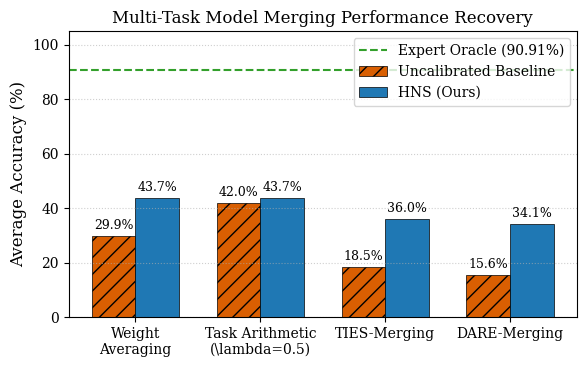
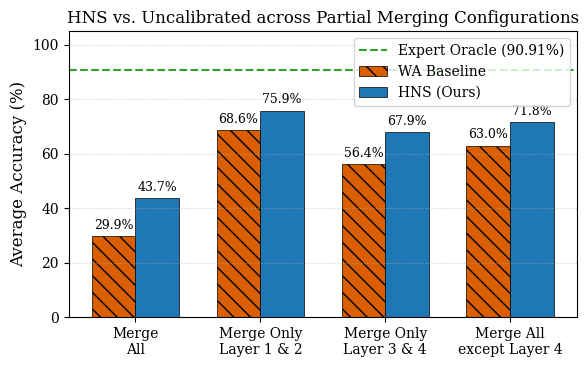
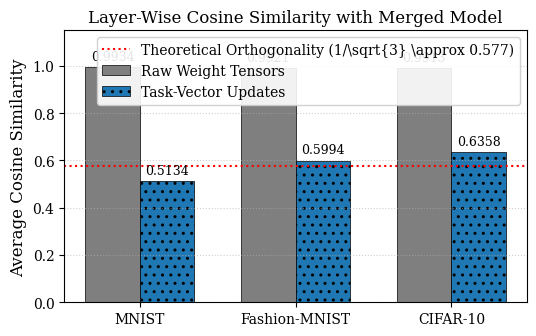

These figures' Python source, in order:
import matplotlib.pyplot as plt
import numpy as np

# Set style parameters for academic plotting
plt.rcParams['font.family'] = 'serif'
plt.rcParams['font.size'] = 11
plt.rcParams['axes.labelsize'] = 12
plt.rcParams['axes.titlesize'] = 12
plt.rcParams['xtick.labelsize'] = 10
plt.rcParams['ytick.labelsize'] = 10
plt.rcParams['legend.fontsize'] = 10
plt.rcParams['figure.titlesize'] = 14

# Define professional color palette (Seaborn-like)
COLOR_UNICAL = '#D95F02'  # Orange-red
COLOR_HNS = '#1F78B4'    # Classic deep blue
COLOR_ORACLE = '#33A02C' # Muted green

def plot_comparison():
    fig, ax = plt.subplots(figsize=(6, 3.8))
    
    methods = ['Weight\nAveraging', 'Task Arithmetic\n(\\lambda=0.5)', 'TIES-Merging', 'DARE-Merging']
    uncalibrated = [29.91, 42.01, 18.50, 15.58]
    hns_calibrated = [43.73, 43.73, 36.04, 34.12]
    
    x = np.arange(len(methods))
    width = 0.35
    
    rects1 = ax.bar(x - width/2, uncalibrated, width, label='Uncalibrated Baseline', color=COLOR_UNICAL, edgecolor='black', linewidth=0.5, hatch='//')
    rects2 = ax.bar(x + width/2, hns_calibrated, width, label='HNS (Ours)', color=COLOR_HNS, edgecolor='black', linewidth=0.5)
    
    # Add horizontal line for average expert oracle performance
    ax.axhline(y=90.91, color=COLOR_ORACLE, linestyle='--', linewidth=1.5, label='Expert Oracle (90.91%)')
    
    ax.set_ylabel('Average Accuracy (%)')
    ax.set_title('Multi-Task Model Merging Performance Recovery')
    ax.set_xticks(x)
    ax.set_xticklabels(methods)
    ax.set_ylim(0, 105)
    ax.grid(axis='y', linestyle=':', alpha=0.6)
    ax.legend(loc='upper right')
    
    # Add value labels on top of bars
    def autolabel(rects):
        for rect in rects:
            height = rect.get_height()
            ax.annotate(f'{height:.1f}%',
                        xy=(rect.get_x() + rect.get_width() / 2, height),
                        xytext=(0, 3),  # 3 points vertical offset
                        textcoords="offset points",
                        ha='center', va='bottom', fontsize=9)
            
    autolabel(rects1)
    autolabel(rects2)
    
    plt.tight_layout()
    plt.savefig('plot_comparison.pdf', format='pdf', bbox_inches='tight')
    plt.close()
    print("Generated plot_comparison.pdf")

def plot_partial_merging():
    fig, ax = plt.subplots(figsize=(6, 3.8))
    
    configs = ['Merge\nAll', 'Merge Only\nLayer 1 & 2', 'Merge Only\nLayer 3 & 4', 'Merge All\nexcept Layer 4']
    uncalibrated = [29.91, 68.57, 56.35, 63.01]
    hns_calibrated = [43.73, 75.88, 67.93, 71.75]
    
    x = np.arange(len(configs))
    width = 0.35
    
    rects1 = ax.bar(x - width/2, uncalibrated, width, label='WA Baseline', color=COLOR_UNICAL, edgecolor='black', linewidth=0.5, hatch='\\\\')
    rects2 = ax.bar(x + width/2, hns_calibrated, width, label='HNS (Ours)', color=COLOR_HNS, edgecolor='black', linewidth=0.5)
    
    ax.axhline(y=90.91, color=COLOR_ORACLE, linestyle='--', linewidth=1.5, label='Expert Oracle (90.91%)')
    
    ax.set_ylabel('Average Accuracy (%)')
    ax.set_title('HNS vs. Uncalibrated across Partial Merging Configurations')
    ax.set_xticks(x)
    ax.set_xticklabels(configs)
    ax.set_ylim(0, 105)
    ax.grid(axis='y', linestyle=':', alpha=0.6)
    ax.legend(loc='upper right')
    
    def autolabel(rects):
        for rect in rects:
            height = rect.get_height()
            ax.annotate(f'{height:.1f}%',
                        xy=(rect.get_x() + rect.get_width() / 2, height),
                        xytext=(0, 3),
                        textcoords="offset points",
                        ha='center', va='bottom', fontsize=9)
            
    autolabel(rects1)
    autolabel(rects2)
    
    plt.tight_layout()
    plt.savefig('plot_partial_merging.pdf', format='pdf', bbox_inches='tight')
    plt.close()
    print("Generated plot_partial_merging.pdf")

def plot_similarities():
    fig, ax = plt.subplots(figsize=(5.5, 3.5))
    
    datasets = ['MNIST', 'Fashion-MNIST', 'CIFAR-10']
    raw_weights = [0.9934, 0.9921, 0.9913]
    task_vectors = [0.5134, 0.5994, 0.6358]
    
    x = np.arange(len(datasets))
    width = 0.35
    
    rects1 = ax.bar(x - width/2, raw_weights, width, label='Raw Weight Tensors', color='#7F7F7F', edgecolor='black', linewidth=0.5)
    rects2 = ax.bar(x + width/2, task_vectors, width, label='Task-Vector Updates', color=COLOR_HNS, edgecolor='black', linewidth=0.5, hatch='..')
    
    # Theoretical orthogonality line for K=3
    ax.axhline(y=0.5774, color='red', linestyle=':', linewidth=1.5, label='Theoretical Orthogonality (1/\\sqrt{3} \\approx 0.577)')
    
    ax.set_ylabel('Average Cosine Similarity')
    ax.set_title('Layer-Wise Cosine Similarity with Merged Model')
    ax.set_xticks(x)
    ax.set_xticklabels(datasets)
    ax.set_ylim(0, 1.15)
    ax.grid(axis='y', linestyle=':', alpha=0.6)
    ax.legend(loc='upper right', framealpha=0.9)
    
    def autolabel(rects):
        for rect in rects:
            height = rect.get_height()
            ax.annotate(f'{height:.4f}',
                        xy=(rect.get_x() + rect.get_width() / 2, height),
                        xytext=(0, 3),
                        textcoords="offset points",
                        ha='center', va='bottom', fontsize=9)
            
    autolabel(rects1)
    autolabel(rects2)
    
    plt.tight_layout()
    plt.savefig('plot_similarities.pdf', format='pdf', bbox_inches='tight')
    plt.close()
    print("Generated plot_similarities.pdf")

if __name__ == '__main__':
    plot_comparison()
    plot_partial_merging()
    plot_similarities()
